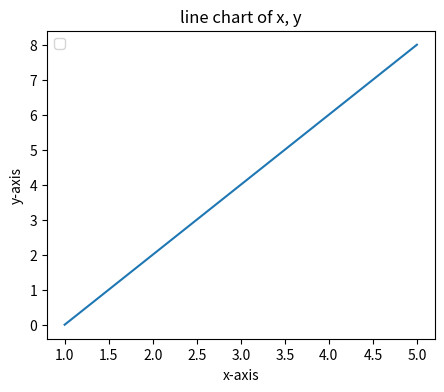

The matplotlib source for this figure:
#importing libraries
import pandas as pd
import numpy as np
import matplotlib.pyplot as plt

#initializing x,y lists
x=[1,2,3,4,5]
y=[0,2,4,6,8]

#resizing the graph
plt.figure(figsize=(5,4),dpi=100)

#plotting the graph
plt.plot(x,y)

#Adding Title,labels, legend to the graph
plt.title("line chart of x, y")
plt.xlabel("x-axis")
plt.ylabel("y-axis")
plt.legend()
plt.show()
